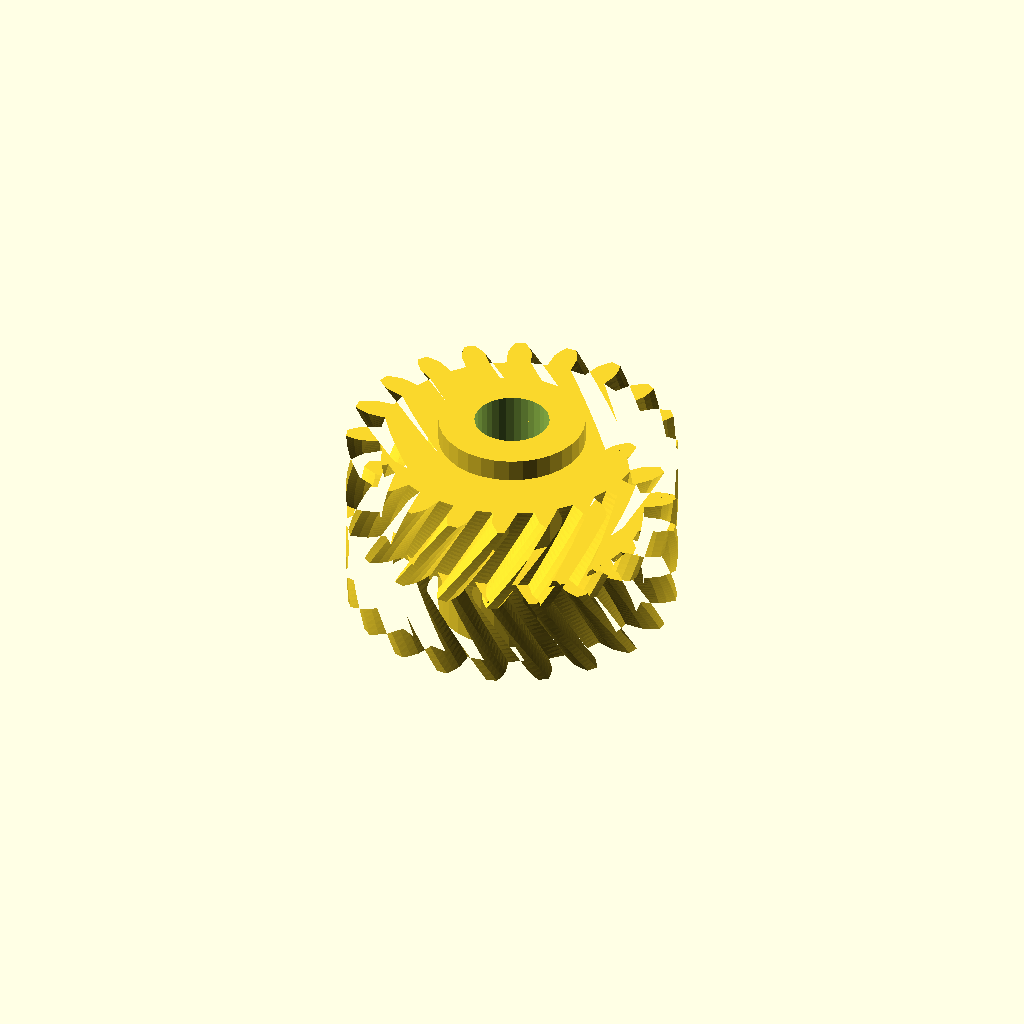
Cell 1: the model at its default parameters.
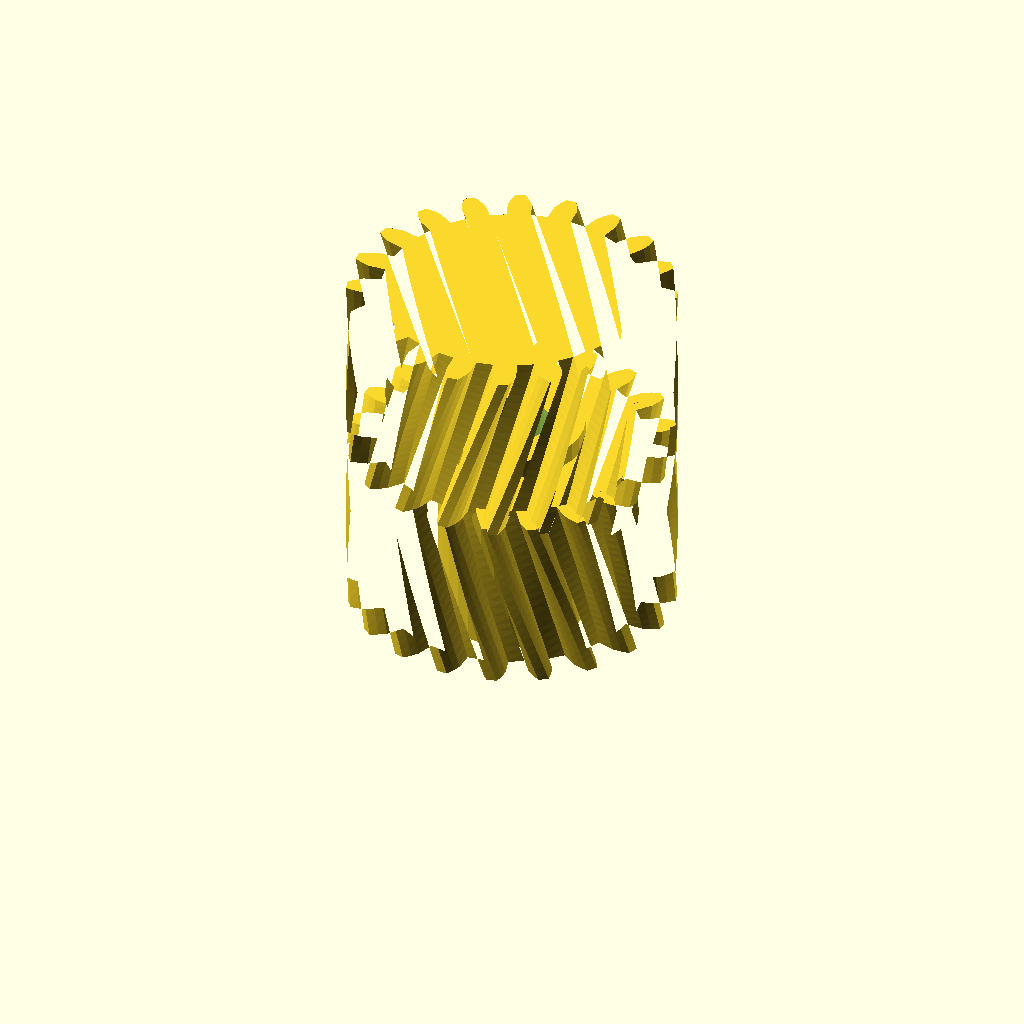
Cell 2: half_w = 24 (everything else at default).
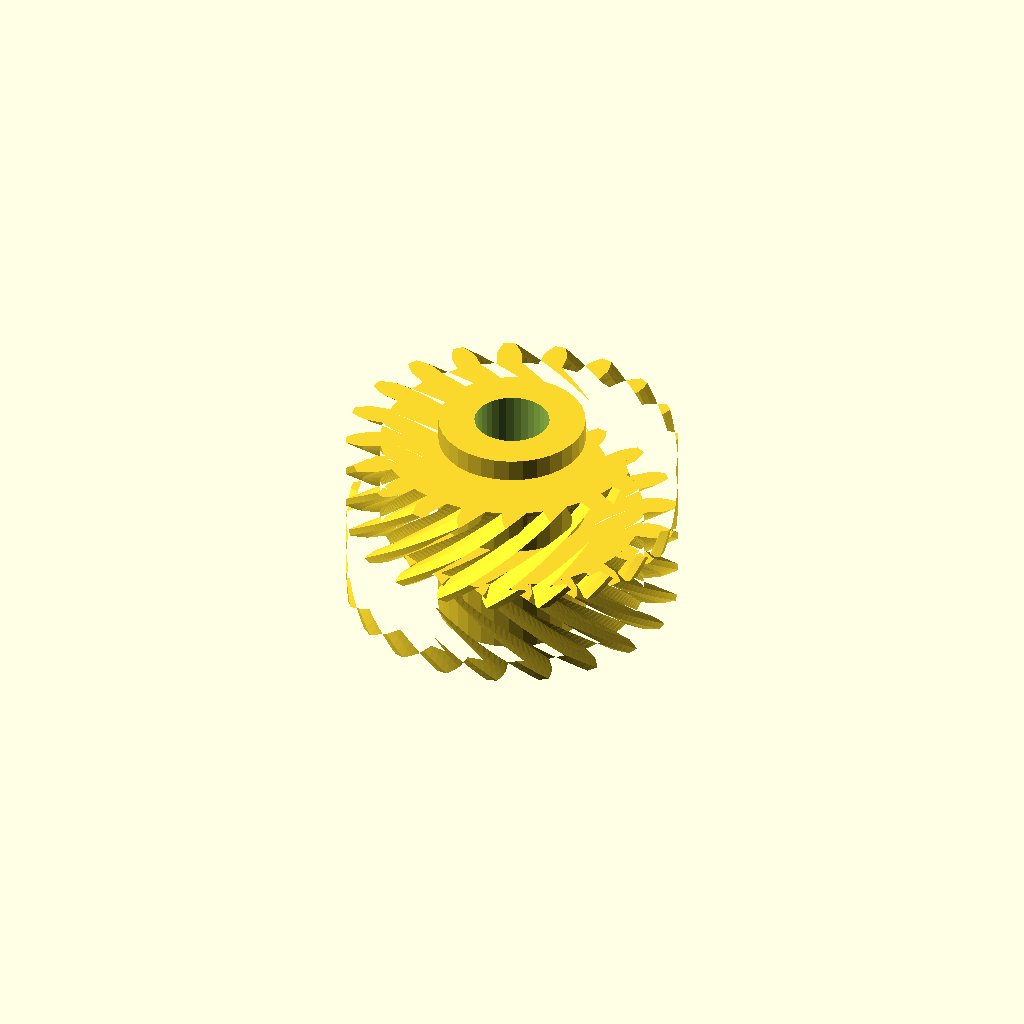
Cell 3 — helix set to 44, the other parameters unchanged.
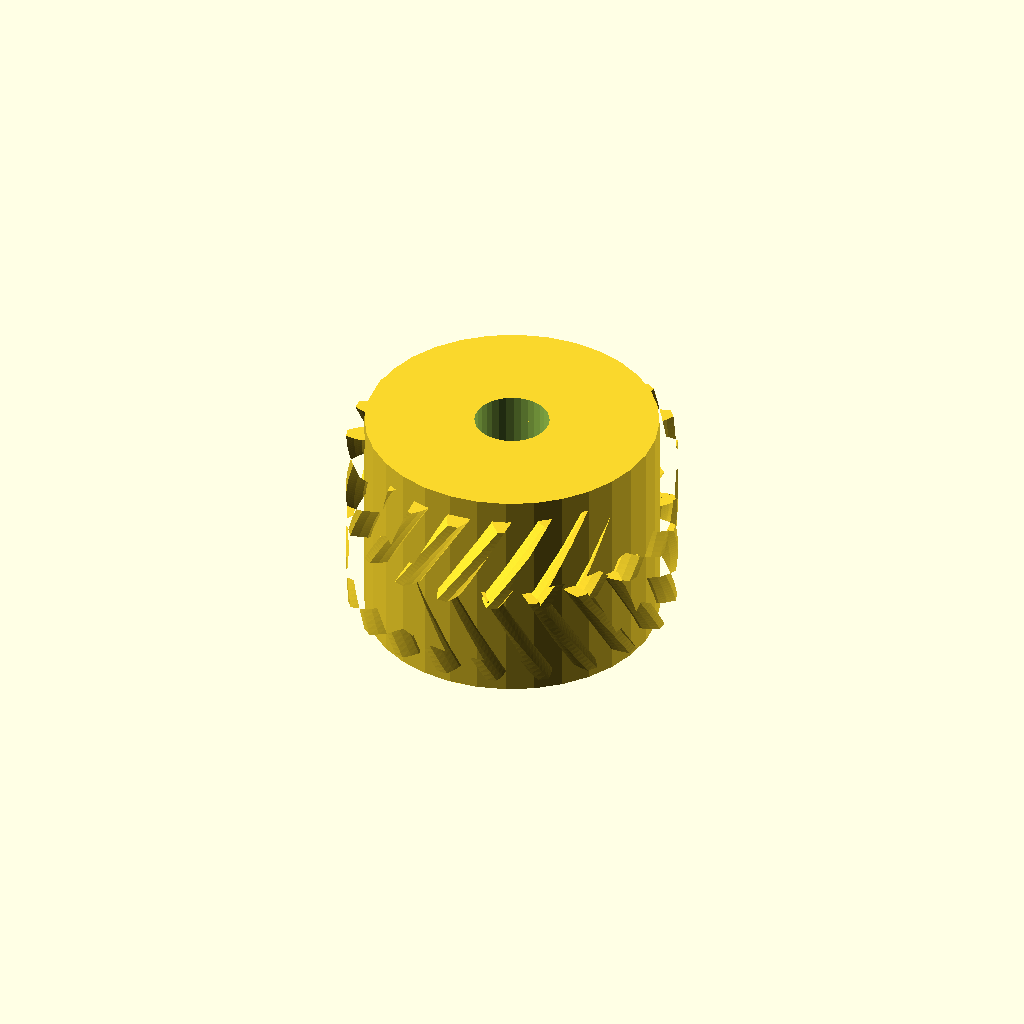
Cell 4: the same model with hub_r = 19.6.
One fixed orthographic camera (rotation 55°, 0°, 25°; colour scheme Cornfield) for every cell.
The OpenSCAD source (optional_data/data/gen3/herringbones/part_0036.scad):
$fn = 32;

// ----------------------------------------------------------------------
// Herringbone gear: z20 module 2, 24 mm wide, 22 degree helix
// ----------------------------------------------------------------------

// --- parameters (mm) ---
gear_module = 2;          // tooth module
teeth = 20;               // tooth count
half_w = 12;              // half width
helix = 22;               // helix angle of each half
hub_r = 9.8;              // hub radius
hub_h = 30;               // hub height
total = 24;               // overall width over both chevron halves
bore_d = 10;              // hub bore

teeth_profile = [[17.424, -1.631], [19.832, -1.598], [20.912, -1.227], [21.989, -0.695], [21.989, 0.695], [20.912, 1.227], [19.832, 1.598], [17.424, 1.631], [17.075, 3.833], [19.355, 4.609], [20.268, 5.295], [21.128, 6.134], [20.698, 7.456], [19.509, 7.629], [18.367, 7.648], [16.067, 6.935], [15.055, 8.922], [16.983, 10.364], [17.639, 11.299], [18.198, 12.363], [17.381, 13.487], [16.197, 13.284], [15.105, 12.949], [13.138, 11.561], [11.561, 13.138], [12.949, 15.105], [13.284, 16.197], [13.487, 17.381], [12.363, 18.198], [11.299, 17.639], [10.364, 16.983], [8.922, 15.055], [6.935, 16.067], [7.648, 18.367], [7.629, 19.509], [7.456, 20.698], [6.134, 21.128], [5.295, 20.268], [4.609, 19.355], [3.833, 17.075], [1.631, 17.424], [1.598, 19.832], [1.227, 20.912], [0.695, 21.989], [-0.695, 21.989], [-1.227, 20.912], [-1.598, 19.832], [-1.631, 17.424], [-3.833, 17.075], [-4.609, 19.355], [-5.295, 20.268], [-6.134, 21.128], [-7.456, 20.698], [-7.629, 19.509], [-7.648, 18.367], [-6.935, 16.067], [-8.922, 15.055], [-10.364, 16.983], [-11.299, 17.639], [-12.363, 18.198], [-13.487, 17.381], [-13.284, 16.197], [-12.949, 15.105], [-11.561, 13.138], [-13.138, 11.561], [-15.105, 12.949], [-16.197, 13.284], [-17.381, 13.487], [-18.198, 12.363], [-17.639, 11.299], [-16.983, 10.364], [-15.055, 8.922], [-16.067, 6.935], [-18.367, 7.648], [-19.509, 7.629], [-20.698, 7.456], [-21.128, 6.134], [-20.268, 5.295], [-19.355, 4.609], [-17.075, 3.833], [-17.424, 1.631], [-19.832, 1.598], [-20.912, 1.227], [-21.989, 0.695], [-21.989, -0.695], [-20.912, -1.227], [-19.832, -1.598], [-17.424, -1.631], [-17.075, -3.833], [-19.355, -4.609], [-20.268, -5.295], [-21.128, -6.134], [-20.698, -7.456], [-19.509, -7.629], [-18.367, -7.648], [-16.067, -6.935], [-15.055, -8.922], [-16.983, -10.364], [-17.639, -11.299], [-18.198, -12.363], [-17.381, -13.487], [-16.197, -13.284], [-15.105, -12.949], [-13.138, -11.561], [-11.561, -13.138], [-12.949, -15.105], [-13.284, -16.197], [-13.487, -17.381], [-12.363, -18.198], [-11.299, -17.639], [-10.364, -16.983], [-8.922, -15.055], [-6.935, -16.067], [-7.648, -18.367], [-7.629, -19.509], [-7.456, -20.698], [-6.134, -21.128], [-5.295, -20.268], [-4.609, -19.355], [-3.833, -17.075], [-1.631, -17.424], [-1.598, -19.832], [-1.227, -20.912], [-0.695, -21.989], [0.695, -21.989], [1.227, -20.912], [1.598, -19.832], [1.631, -17.424], [3.833, -17.075], [4.609, -19.355], [5.295, -20.268], [6.134, -21.128], [7.456, -20.698], [7.629, -19.509], [7.648, -18.367], [6.935, -16.067], [8.922, -15.055], [10.364, -16.983], [11.299, -17.639], [12.363, -18.198], [13.487, -17.381], [13.284, -16.197], [12.949, -15.105], [11.561, -13.138], [13.138, -11.561], [15.105, -12.949], [16.197, -13.284], [17.381, -13.487], [18.198, -12.363], [17.639, -11.299], [16.983, -10.364], [15.055, -8.922], [16.067, -6.935], [18.367, -7.648], [19.509, -7.629], [20.698, -7.456], [21.128, -6.134], [20.268, -5.295], [19.355, -4.609], [17.075, -3.833]];

difference() {
  union() {
    /* lower half, twisted one way */
    linear_extrude(height = half_w + 0.4, twist = helix, slices = 20) polygon(teeth_profile);
    /* upper half, twisted the other way, overlapping the joint */
    translate([0, 0, half_w - 0.4]) linear_extrude(height = half_w + 0.4, twist = -helix, slices = 20) polygon(teeth_profile);
    /* hub */
    translate([0, 0, (total - hub_h) / 2]) cylinder(h = hub_h, d = 2 * hub_r);
  }
  translate([0, 0, (total - hub_h) / 2 - 2.5]) cylinder(h = hub_h + 5, d = bore_d);
}
Parameter table extracted from the source (name, type, default, range or options):
gear_module: number, default 2
teeth: number, default 20
half_w: number, default 12
helix: number, default 22
hub_r: number, default 9.8
hub_h: number, default 30
total: number, default 24
bore_d: number, default 10
